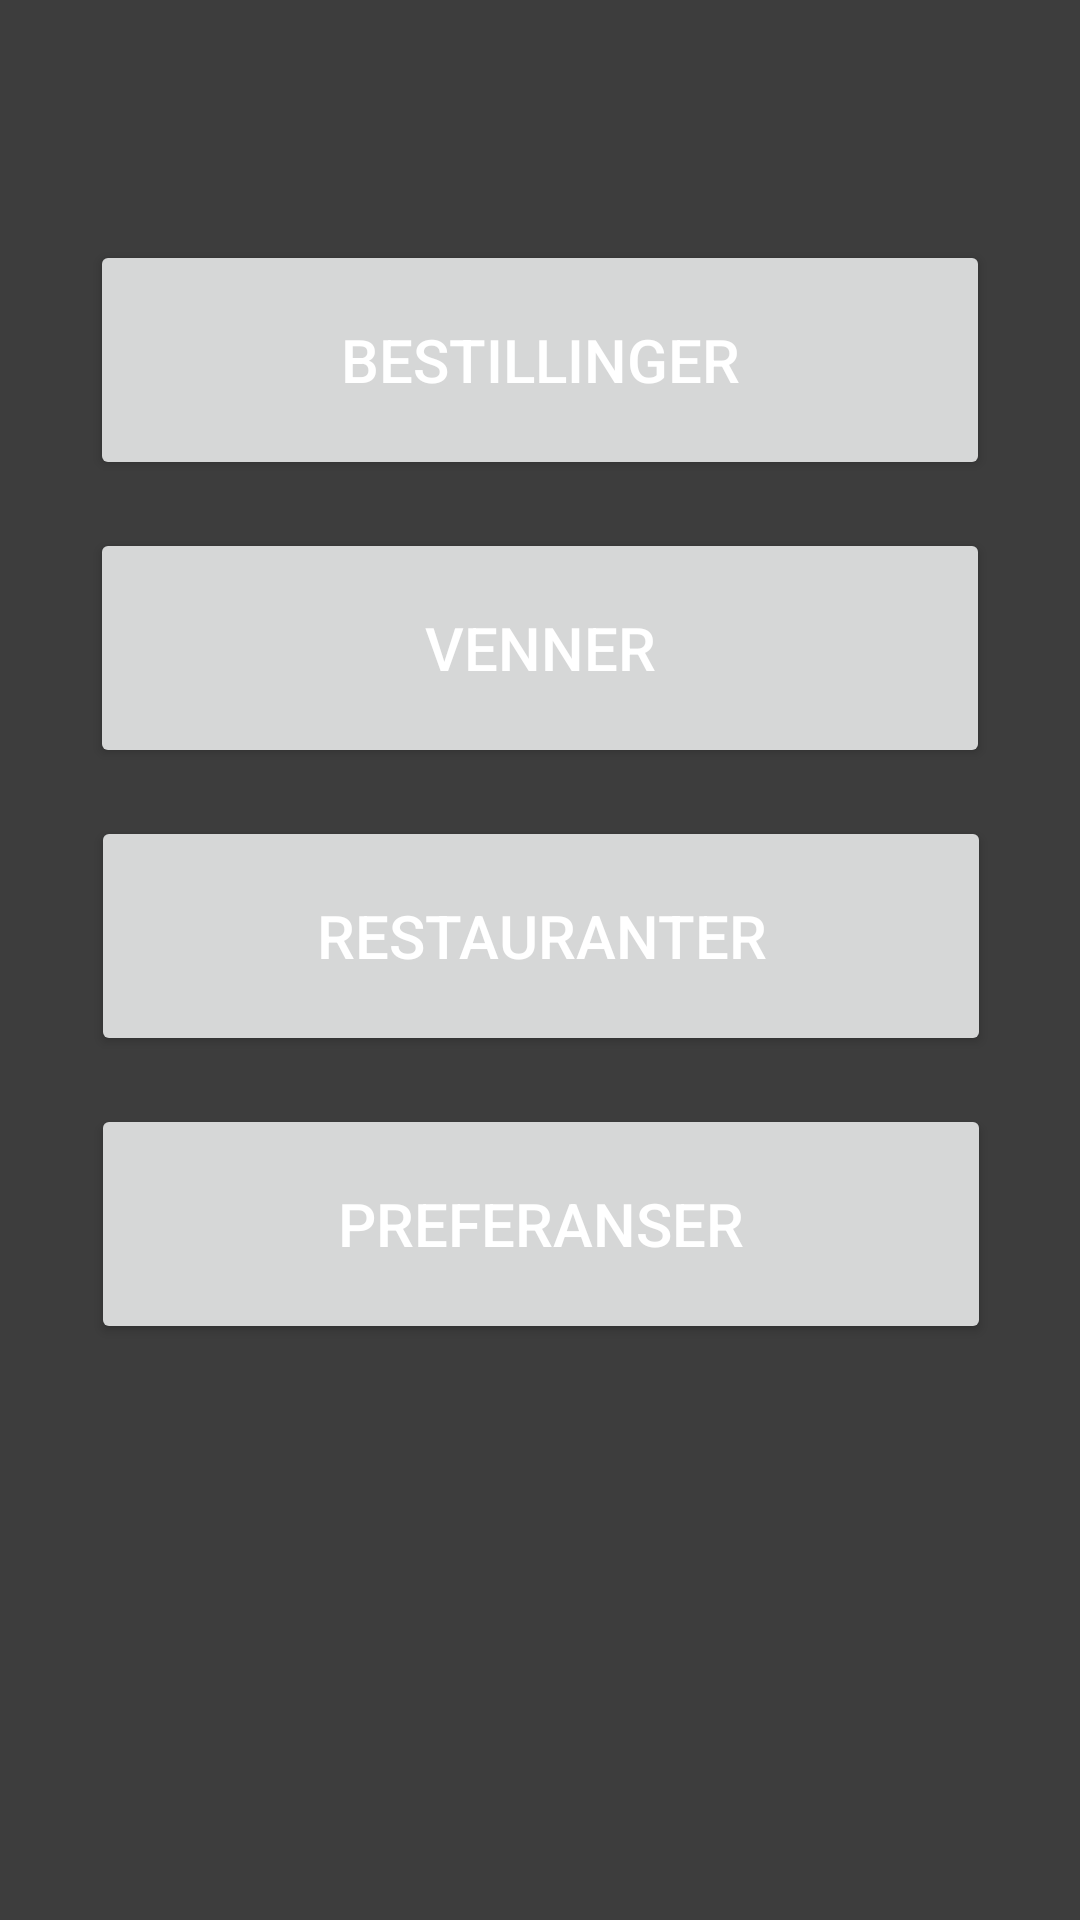

Produce the Android XML layout that renders to this screen, including the resource entries it uses.
<!-- AndroidManifest.xml: application theme Theme.Mappeoppgave_2 -->
<!-- res/layout/activity_main.xml -->
<?xml version="1.0" encoding="utf-8"?>
<androidx.constraintlayout.widget.ConstraintLayout xmlns:android="http://schemas.android.com/apk/res/android"
    xmlns:app="http://schemas.android.com/apk/res-auto"
    xmlns:tools="http://schemas.android.com/tools"
    android:layout_width="match_parent"
    android:layout_height="match_parent"
    tools:context=".MainActivity">

    <Button
        android:id="@+id/bestillingNavBtn"
        android:layout_width="300dp"
        android:layout_height="80dp"
        android:layout_marginTop="80dp"
        android:onClick="visBestillinger"
        android:text="@string/Bestillinger"
        android:textSize="20sp"
        app:icon="@drawable/ic_baseline_calendar_today_24"
        app:layout_constraintBottom_toTopOf="@id/vennerNavBtn"
        app:layout_constraintEnd_toEndOf="parent"
        app:layout_constraintStart_toStartOf="parent"
        app:layout_constraintTop_toTopOf="parent" />

    <Button
        android:id="@+id/vennerNavBtn"
        android:layout_width="300dp"
        android:layout_height="80dp"
        android:layout_marginTop="16dp"
        android:onClick="visVenner"
        android:text="@string/Venner"
        android:textSize="20sp"
        app:icon="@drawable/ic_baseline_person_24"
        app:layout_constraintBottom_toTopOf="@id/restauranterNavBtn"
        app:layout_constraintEnd_toEndOf="parent"
        app:layout_constraintHorizontal_bias="0.501"
        app:layout_constraintStart_toStartOf="parent"
        app:layout_constraintTop_toBottomOf="@+id/bestillingNavBtn" />

    <Button
        android:id="@+id/restauranterNavBtn"
        android:layout_width="300dp"
        android:layout_height="80dp"
        android:layout_marginTop="16dp"
        android:onClick="visRestauranter"
        android:text="@string/Restauranter"
        android:textSize="20sp"
        app:icon="@drawable/ic_baseline_restaurant_24"
        app:layout_constraintEnd_toEndOf="parent"
        app:layout_constraintHorizontal_bias="0.504"
        app:layout_constraintStart_toStartOf="parent"
        app:layout_constraintTop_toBottomOf="@+id/vennerNavBtn" />

    <Button
        android:id="@+id/prefsNavBtn"
        android:layout_width="300dp"
        android:layout_height="80dp"
        android:layout_marginTop="16dp"
        android:onClick="visPreferanser"
        android:text="@string/Preferanser"
        android:textSize="20sp"
        app:icon="@drawable/ic_baseline_settings_24"
        app:layout_constraintEnd_toEndOf="parent"
        app:layout_constraintHorizontal_bias="0.504"
        app:layout_constraintStart_toStartOf="parent"
        app:layout_constraintTop_toBottomOf="@+id/restauranterNavBtn" />
</androidx.constraintlayout.widget.ConstraintLayout>
<!-- resources referenced by this layout -->
<resources>
  <string name="Bestillinger">Bestillinger</string>
  <string name="Preferanser">Preferanser</string>
  <string name="Restauranter">Restauranter</string>
  <string name="Venner">Venner</string>
  <style name="Theme.Mappeoppgave_2" parent="Theme.MaterialComponents.DayNight.NoActionBar">
          
          <item name="colorPrimary">@color/primaryElementBG</item>
          <item name="colorPrimaryVariant">@color/backgroundLighter</item>
          <item name="colorOnPrimary">@color/white</item>
          <item name="android:textColor">@color/white</item>
          <item name="android:background">@color/background</item>
          
          <item name="colorSecondary">@color/primaryElementBG</item>
          <item name="colorSecondaryVariant">@color/primaryElementVariant</item>
          <item name="colorOnSecondary">@color/white</item>
          <item name="textFillColor">@color/white</item>
          
          <item name="android:statusBarColor" tools:targetApi="l">?attr/colorPrimaryVariant</item>
          
          <item name="android:datePickerDialogTheme">@style/DatePicker</item>
          <item name="android:alertDialogTheme">@style/Dialog</item>
          <item name="android:alertDialogStyle">@style/Dialog</item>
          <item name="android:timePickerStyle">@style/DatePicker</item>
      </style>
  <color name="primaryElementBG">#8A1A0C</color>
  <color name="backgroundLighter">#666666</color>
  <color name="white">#FFFFFFFF</color>
  <color name="background">#3D3D3D</color>
  <color name="primaryElementVariant">#FF5B45</color>
  <style name="DatePicker" parent="Theme.AppCompat.Light.Dialog">
  
          <item name="colorAccent">@color/primaryElementVariant</item>
          <item name="android:backgroundTint">@color/background</item>
          <item name="android:textColor">@color/primaryElementVariant</item>
          <item name="android:textColorPrimary">@color/white</item>
          <item name="android:textColorSecondary">@color/white</item>
          <item name="android:textColorPrimaryInverse">@color/white</item>
          <item name="android:textColorSecondaryInverse">@color/white</item>
          <item name="colorControlActivated">@color/primaryElementBG</item>
          <item name="android:selectableItemBackgroundBorderless">@color/primaryElementBG</item>
          <item name="android:selectableItemBackground">@color/primaryElementBG</item>
          <item name="android:datePickerMode">calendar</item>
      </style>
  <style name="Dialog" parent="Theme.AppCompat.DayNight.Dialog.Alert">
          <item name="colorAccent">@color/primaryElementVariant</item>
          <item name="android:textColor">@color/white</item>
          <item name="android:textColorPrimary">@color/white</item>
          <item name="android:textColorSecondary">@color/white</item>
      </style>
</resources>
